Run: headless pygame with SDL's dummy video driver; simulated clock (each Clock.tick advances the game by its frame time, no real sleeping); random seed 0; keys injected as events and as key.get_pressed() state; no mouse input.
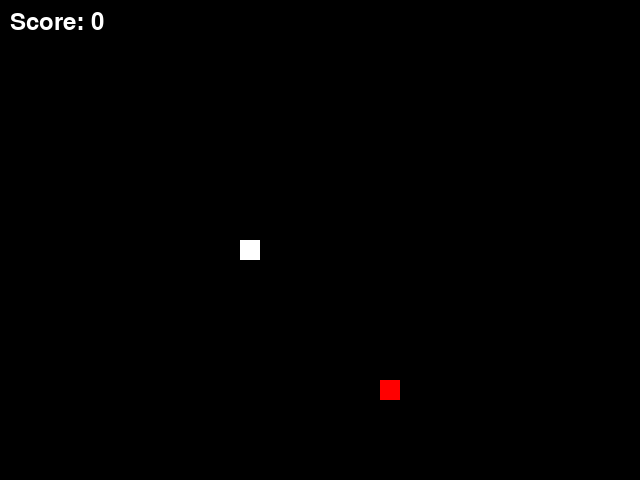
Frame 1 of 4 · flips 1–60 · no input
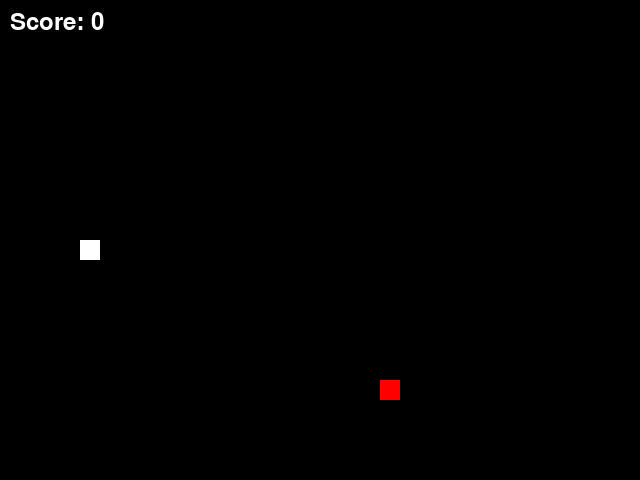
Frame 2 of 4 · flips 61–180 · tapped SPACE, RETURN · held RIGHT (→), D
Frame 3 of 4 · flips 181–300 · held DOWN (↓), S · screen unchanged from frame 2, image omitted
Frame 4 of 4 · flips 301–420 · held LEFT (←), A, UP (↑), W · screen unchanged from frame 3, image omitted

The pygame program that drew these frames:

import pygame
import random

# Инициализация Pygame
pygame.init()

# Определение размеров окна
width, height = 640, 480
screen = pygame.display.set_mode((width, height))

# Цвета
black = (0, 0, 0)
white = (255, 255, 255)
red = (255, 0, 0)

# Размер ячейки и скорость змейки
cell_size = 20
snake_speed = 15

# Функция отрисовки змейки
def draw_snake(snake):
    for segment in snake:
        pygame.draw.rect(screen, white, (segment[0], segment[1], cell_size, cell_size))

# Функция игры
def game():
    clock = pygame.time.Clock()
    game_over = False

    # Инициализация координат головы змейки
    x = width // 2
    y = height // 2

    # Инициализация начальной длины змейки и ее движения
    snake = [[x, y]]
    snake_length = 1
    direction = "right"

    # Инициализация координат красного яблока
    apple_x = random.randint(0, width - cell_size) // cell_size * cell_size
    apple_y = random.randint(0, height - cell_size) // cell_size * cell_size

    # Инициализация счетчика
    score = 0
    font = pygame.font.Font(None, 36)

    while not game_over:
        # Обработка событий
        for event in pygame.event.get():
            if event.type == pygame.QUIT:
                game_over = True

            # Изменение направления движения змейки
            if event.type == pygame.KEYDOWN:
                if event.key == pygame.K_UP and direction != "down":
                    direction = "up"
                elif event.key == pygame.K_DOWN and direction != "up":
                    direction = "down"
                elif event.key == pygame.K_LEFT and direction != "right":
                    direction = "left"
                elif event.key == pygame.K_RIGHT and direction != "left":
                    direction = "right"

        # Обновление координат головы змейки
        if direction == "up":
            y -= cell_size
            if y < 0:
                y = height - cell_size
        elif direction == "down":
            y += cell_size
            if y >= height:
                y = 0
        elif direction == "left":
            x -= cell_size
            if x < 0:
                x = width - cell_size
        elif direction == "right":
            x += cell_size
            if x >= width:
                x = 0

        # Проверка столкновения головы змейки с хвостом
        if [x, y] in snake[1:]:
            game_over = True

        # Проверка столкновения головы змейки с яблоком
        if x == apple_x and y == apple_y:
            # Увеличение длины змейки
            snake_length += 1

            # Генерация новых координат для яблока
            apple_x = random.randint(0, width - cell_size) // cell_size * cell_size
            apple_y = random.randint(0, height - cell_size) // cell_size * cell_size

            # Увеличение счетчика
            score += 1

        # Обновление координат змейки
        snake.insert(0, [x, y])
        if len(snake) > snake_length:
            snake.pop()

        # Заливка фона
        screen.fill(black)

        # Отрисовка змейки и яблока
        draw_snake(snake)
        pygame.draw.rect(screen, red, (apple_x, apple_y, cell_size, cell_size))

        # Отрисовка счетчика
        score_text = font.render("Score: " + str(score), True, white)
        screen.blit(score_text, (10, 10))

        # Обновление экрана
        pygame.display.flip()

        # Ограничение скорости змейки
        clock.tick(snake_speed)

    # Вывод сообщения о конце игры
    game_over_text = font.render("Game Over. Press Enter to Play Again", True, white)
    game_over_text_rect = game_over_text.get_rect(center=(width // 2, height // 2))
    screen.blit(game_over_text, game_over_text_rect)
    pygame.display.flip()

    # Ожидание нажатия клавиши для перезапуска игры
    while True:
        for event in pygame.event.get():
            if event.type == pygame.QUIT or (event.type == pygame.KEYDOWN and event.key == pygame.K_ESCAPE):
                pygame.quit()
                return
            elif event.type == pygame.KEYDOWN and event.key == pygame.K_RETURN:
                # Перезапуск игры
                game()

# Запуск игры
game()
